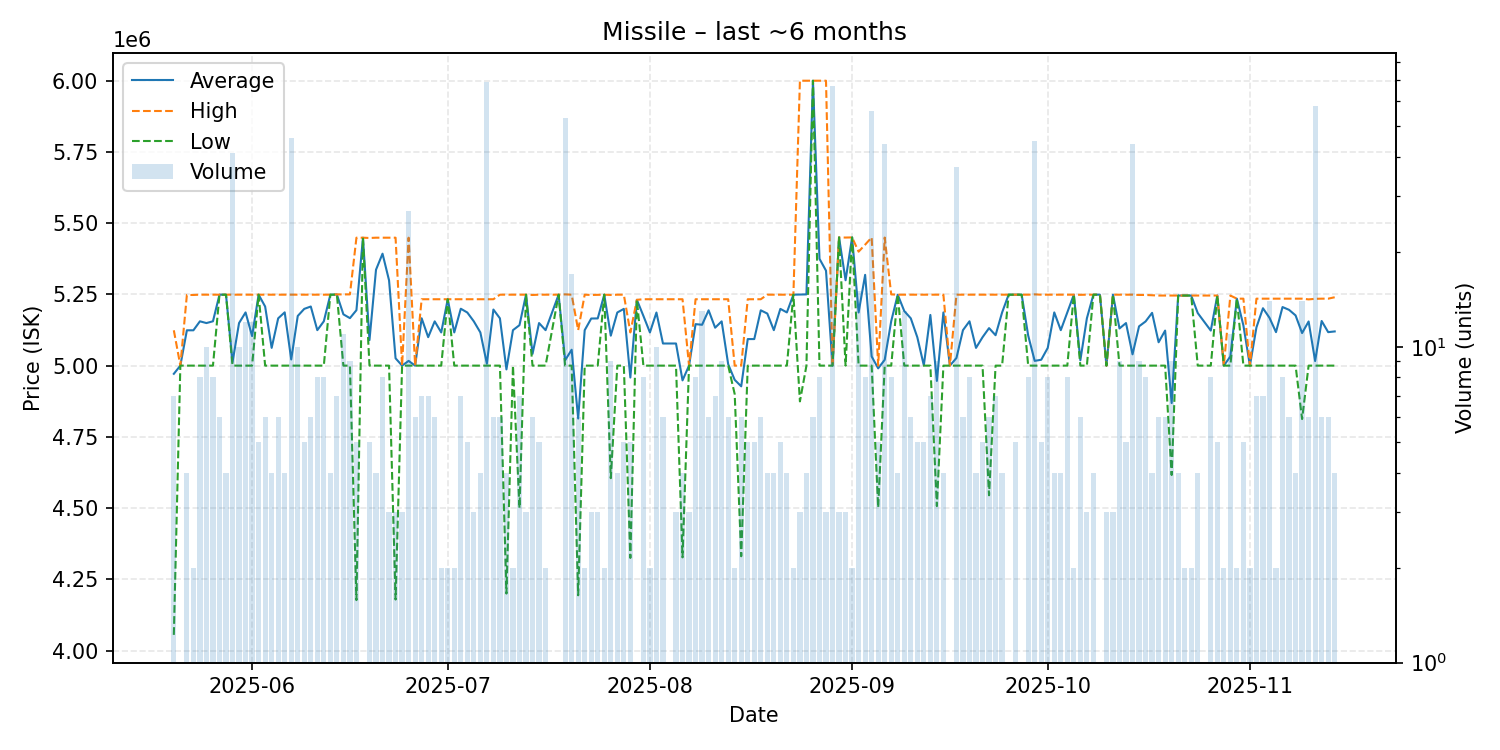

Data behind this chart, as committed beside it:
date, average, highest, lowest, order_count, volume
2025-05-20, 4971286, 5124000, 4055000, 7, 7
2025-05-21, 5000000, 5000000, 5000000, 1, 1
2025-05-22, 5124000, 5248000, 5000000, 4, 4
2025-05-23, 5124000, 5248000, 5000000, 2, 2
2025-05-24, 5155500, 5249000, 5000000, 8, 8
2025-05-25, 5149400, 5249000, 5000000, 10, 10
2025-05-26, 5155625, 5249000, 5000000, 8, 8
2025-05-27, 5249000, 5249000, 5249000, 6, 6
2025-05-28, 5249000, 5249000, 5249000, 4, 4
2025-05-29, 5012146, 5249000, 5000000, 5, 41
2025-05-30, 5149400, 5249000, 5000000, 10, 10
2025-05-31, 5186750, 5249000, 5000000, 12, 12
2025-06-01, 5103750, 5249000, 5000000, 12, 12
2025-06-02, 5249000, 5249000, 5249000, 5, 5
2025-06-03, 5207500, 5249000, 5000000, 6, 6
2025-06-04, 5062250, 5249000, 5000000, 4, 4
2025-06-05, 5166000, 5249000, 5000000, 6, 6
2025-06-06, 5187000, 5249000, 5000000, 4, 4
2025-06-07, 5021652, 5249000, 5000000, 10, 46
2025-06-08, 5174300, 5249000, 5000000, 10, 10
2025-06-09, 5199200, 5249000, 5000000, 5, 5
2025-06-10, 5207500, 5249000, 5000000, 3, 6
2025-06-11, 5124500, 5249000, 5000000, 8, 8
2025-06-12, 5155625, 5249000, 5000000, 6, 8
2025-06-13, 5249000, 5249000, 5249000, 4, 4
2025-06-14, 5249714, 5250000, 5249000, 7, 7
2025-06-15, 5180000, 5250000, 5000000, 11, 11
2025-06-16, 5166667, 5250000, 5000000, 9, 9
2025-06-17, 5194600, 5449000, 4177000, 5, 5
2025-06-18, 5449000, 5449000, 5449000, 1, 1
2025-06-19, 5089600, 5448000, 5000000, 4, 5
2025-06-20, 5336500, 5449000, 5000000, 4, 4
2025-06-21, 5392875, 5449000, 5000000, 8, 8
2025-06-22, 5299333, 5449000, 5000000, 3, 3
2025-06-23, 5025667, 5449000, 4179000, 3, 3
2025-06-24, 5000000, 5000000, 5000000, 2, 3
2025-06-25, 5016630, 5449000, 5000000, 4, 27
2025-06-26, 5000000, 5000000, 5000000, 2, 6
2025-06-27, 5166143, 5233000, 5000000, 7, 7
2025-06-28, 5099857, 5233000, 5000000, 7, 7
2025-06-29, 5155333, 5233000, 5000000, 6, 6
2025-06-30, 5116500, 5233000, 5000000, 2, 2
2025-07-01, 5233000, 5233000, 5233000, 2, 2
2025-07-02, 5116500, 5233000, 5000000, 2, 2
2025-07-03, 5199714, 5233000, 5000000, 7, 7
2025-07-04, 5186400, 5233000, 5000000, 5, 5
2025-07-05, 5155333, 5233000, 5000000, 3, 3
2025-07-06, 5116500, 5233000, 5000000, 4, 4
2025-07-07, 5006754, 5233000, 5000000, 4, 69
2025-07-08, 5196833, 5233000, 5000000, 6, 6
2025-07-09, 5166000, 5249000, 5000000, 6, 6
2025-07-10, 4986750, 5249000, 4200000, 4, 4
2025-07-11, 5124500, 5249000, 5000000, 2, 2
2025-07-12, 5142000, 5249000, 4500000, 7, 7
2025-07-13, 5249000, 5249000, 5249000, 3, 3
2025-07-14, 5041333, 5248000, 5000000, 6, 6
2025-07-15, 5149400, 5249000, 5000000, 5, 5
2025-07-16, 5124500, 5249000, 5000000, 2, 2
2025-07-18, 5249000, 5249000, 5249000, 1, 1
2025-07-19, 5018868, 5250000, 5000000, 5, 53
... 116 more rows
